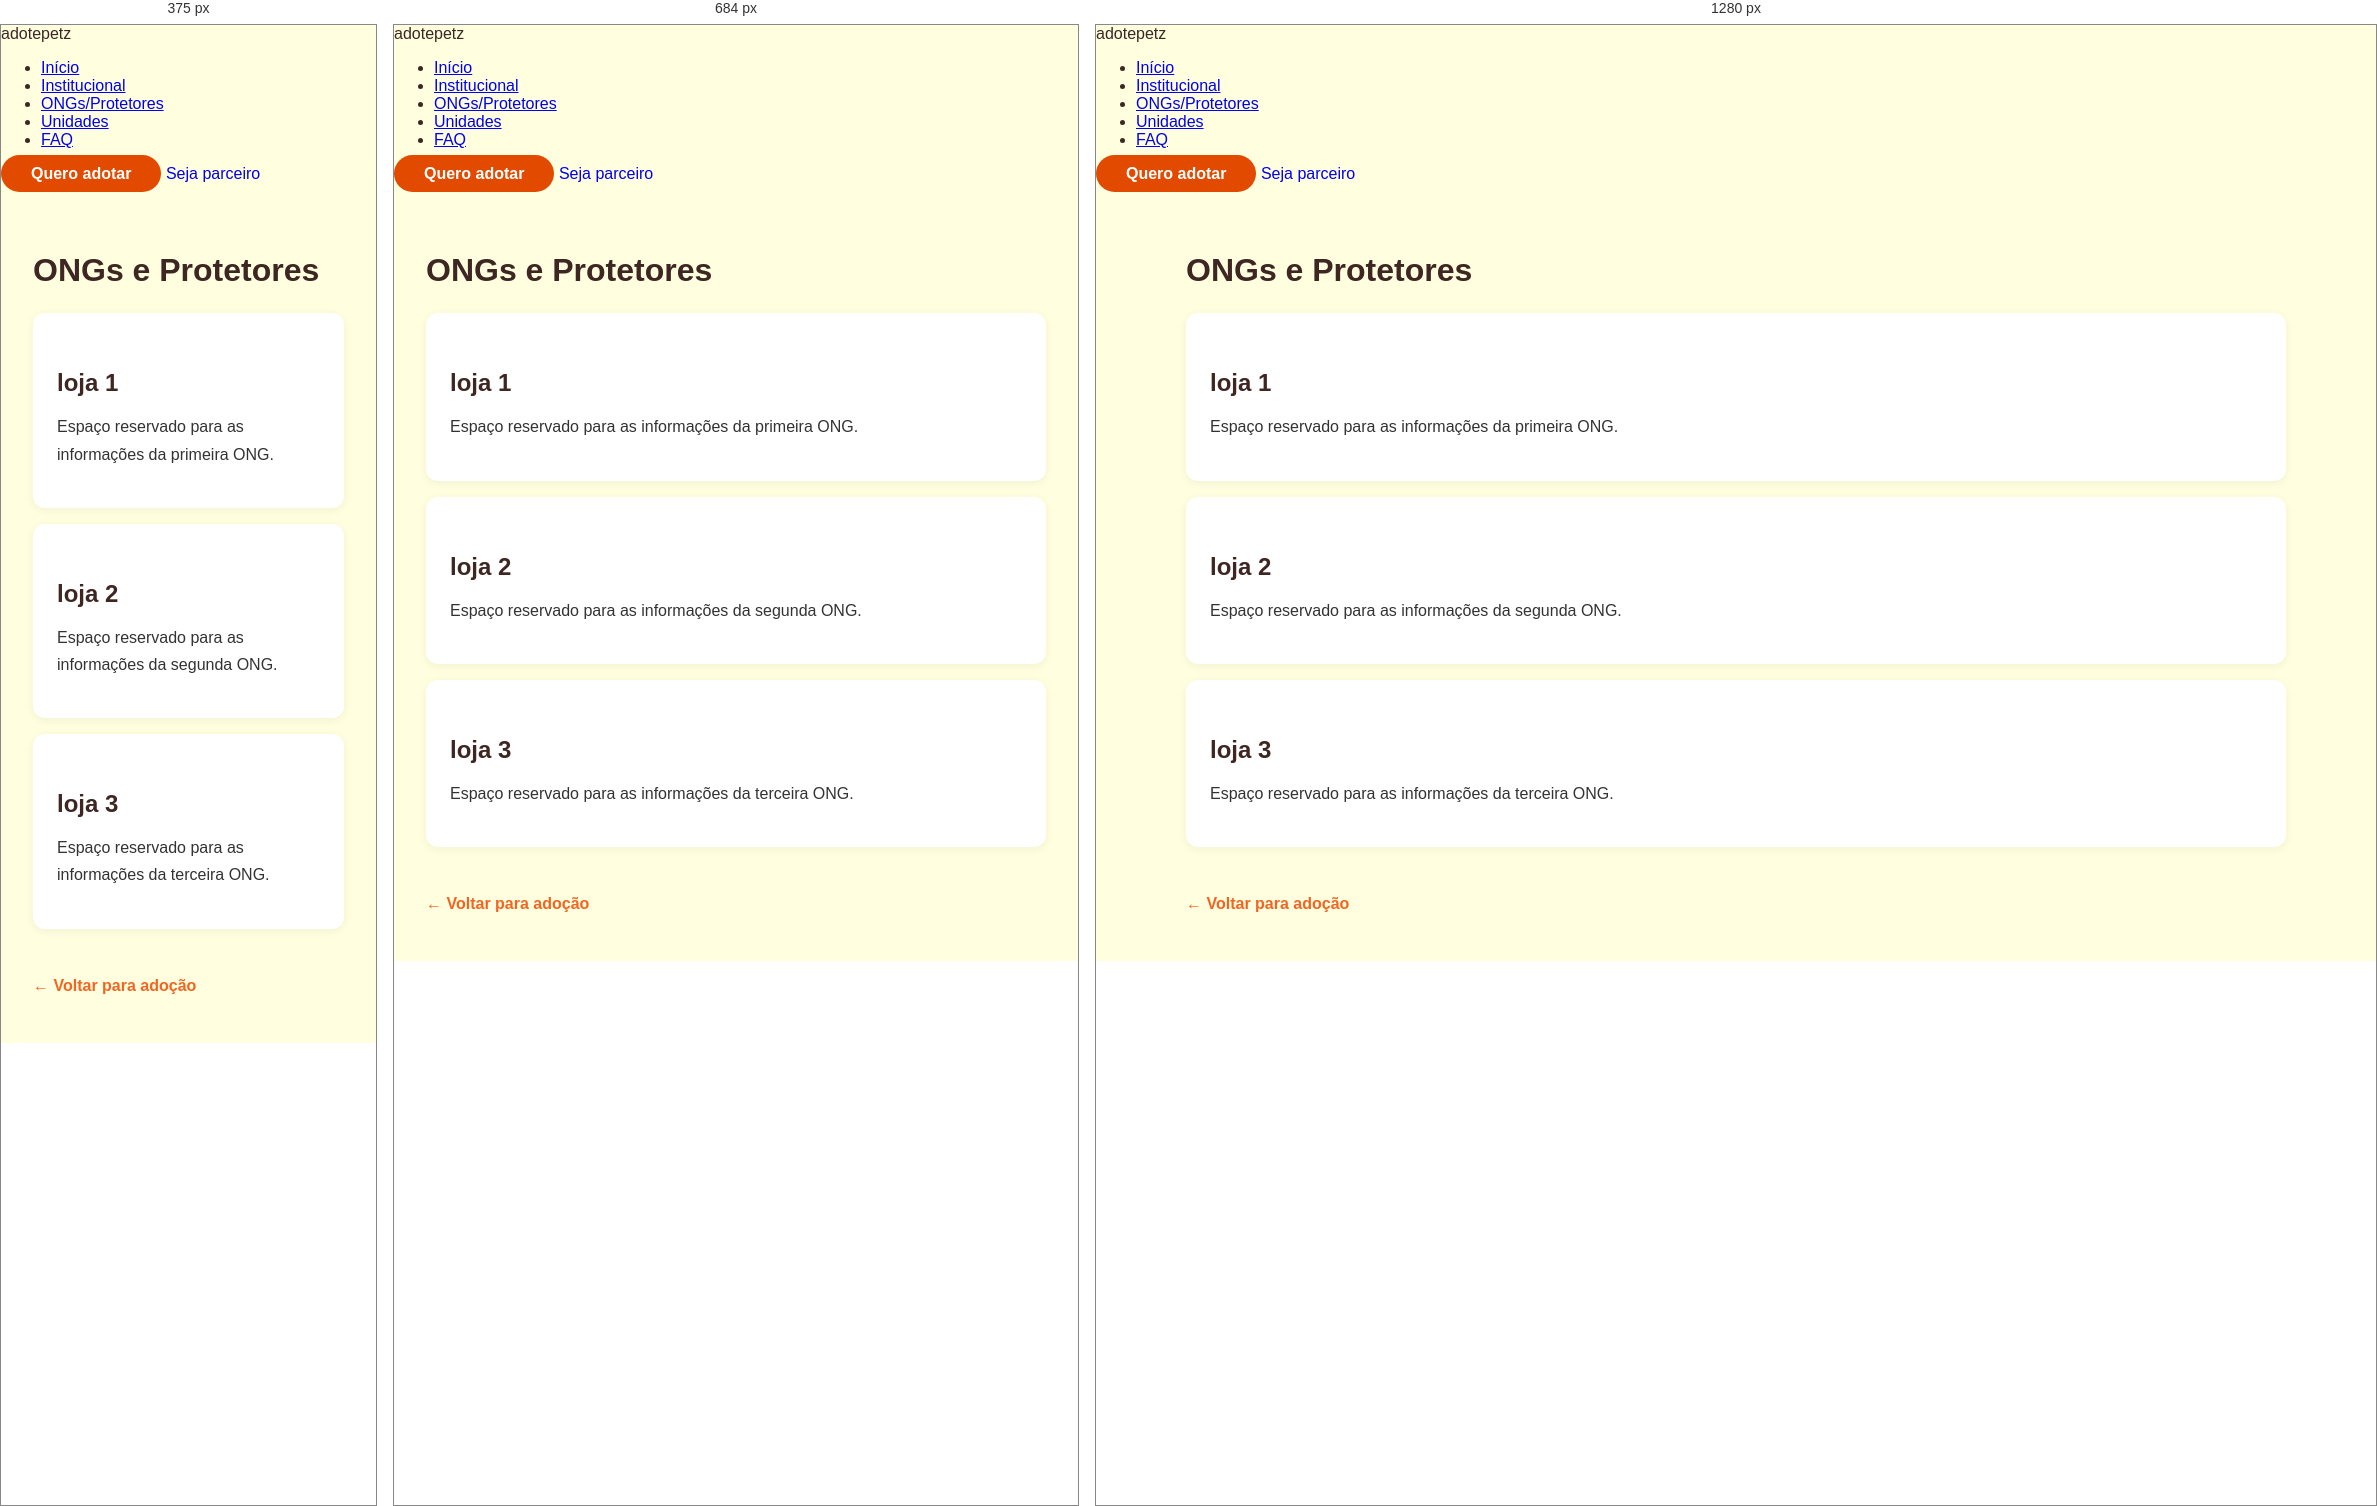
Rendered at 375 px, 684 px and 1280 px, left to right.

<!-- file: unidades.html -->
<!DOCTYPE html>
<html lang="pt-BR">
<head>
  <meta charset="UTF-8">
  <meta name="viewport" content="width=device-width, initial-scale=1.0">
  <title>ONGs/Protetores - Adote Petz</title>
  <link rel="stylesheet" href="css/style.css">
  <style>
    .pagina-extra {
      max-width: 1100px;
      margin: 0 auto;
      padding: 3rem 2rem;
    }
    .pagina-extra h1 {
      margin-bottom: 1.5rem;
    }
    .pagina-extra h2 {
      margin: 2rem 0 .7rem;
    }
    .pagina-extra p {
      line-height: 1.7;
      color: #333;
    }
    .voltar {
      display: inline-block;
      margin-top: 2rem;
      color: #f26522;
      font-weight: bold;
      text-decoration: none;
    }
    .placeholder-card {
      background: #fff;
      padding: 1.5rem;
      border-radius: 12px;
      margin: 1rem 0;
      box-shadow: 0 2px 10px rgba(0,0,0,.06);
    }
  </style>
</head>
<body>

  <header>
    <div class="logo">
      adotepetz
    </div>

    <nav>
      <ul>
        <li><a href="index.html">Início</a></li>
        <li><a href="institucional.html">Institucional</a></li>
        <li><a href="ongs.html">ONGs/Protetores</a></li>
        <li><a href="index.html">Unidades</a></li>
        <li><a href="faq.html">FAQ</a></li>
      </ul>
    </nav>

    <div class="header-actions">
      <a href="index.html" class="btn-orange" style="text-decoration:none;">Quero adotar</a>
      <a href="parceiro.html" class="btn-outline" style="text-decoration:none;">Seja parceiro</a>
    </div>
  </header>

  <main class="pagina-extra">

    <h1>ONGs e Protetores</h1>
    <div class="placeholder-card">
      <h2>loja 1</h2>
      <p>Espaço reservado para as informações da primeira ONG.</p>
    </div>
    <div class="placeholder-card">
      <h2>loja 2</h2>
      <p>Espaço reservado para as informações da segunda ONG.</p>
    </div>
    <div class="placeholder-card">
      <h2>loja 3</h2>
      <p>Espaço reservado para as informações da terceira ONG.</p>
    </div>
    <a class="voltar" href="index.html">← Voltar para adoção</a>
    
  </main>
</body>
</html>


/* @media block from css/style.css */
@media (max-width: 768px) {
  .modal-card {
    flex-direction: column;
    max-width: 450px;
  }
  .modal-img {
    width: 100%;
    height: 300px;
    object-fit: cover;
  }
  .modal-body {
    width: 100%;
    padding: 1.5rem;
  }
}

/* @media block from css/style.css */
@media (max-width: 768px) {
    .pets-sugestoes {
        grid-template-columns: 1fr !important; 
        gap: 16px !important;
    }
    #modalSugestoes .modal-card {
        padding: 30px 20px !important;
    }
}

/* @media block from css/style.css */
@media (max-width: 600px) {
  .barra-navegacao {
    padding: 12px 15px;
  }

  .navegacao-container {
    justify-content: flex-end;
    gap: 18px;
    flex-wrap: wrap;
  }

  .navegacao-link {
    font-size: 14px;
  }
}

/* @media block from css/style.css */
@media (max-width: 768px) {
.footer {
padding: 35px 6% 20px;
}
.footer-container {
flex-direction: column;
gap: 25px;
}
.footer-coluna {
width: 100%;
}
}